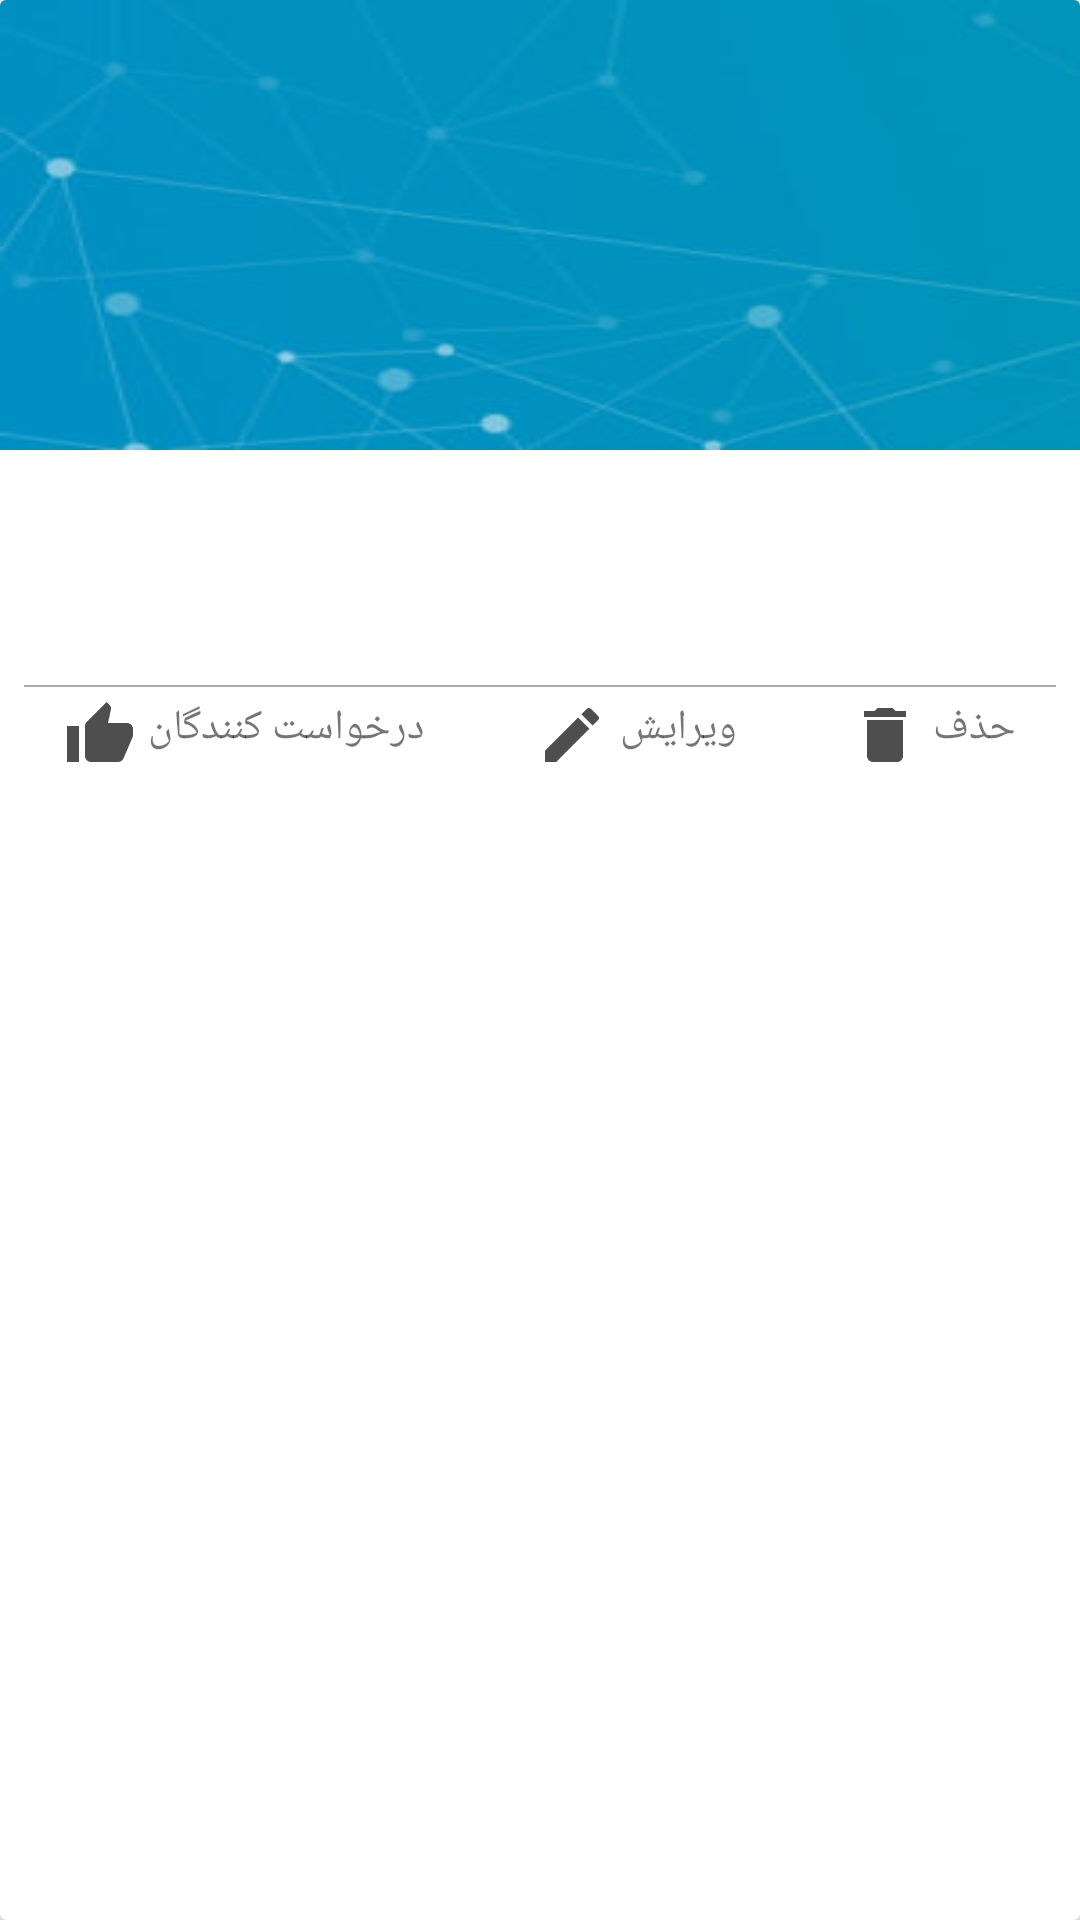

Here is an Android app screen rendered from its layout file. Give the layout XML and the strings, colors and styles it references.
<!-- AndroidManifest.xml: application theme AppTheme -->
<!-- res/layout/adapter_item_post.xml -->
<?xml version="1.0" encoding="utf-8"?>
<androidx.cardview.widget.CardView
    xmlns:android="http://schemas.android.com/apk/res/android"
    xmlns:app="http://schemas.android.com/apk/res-auto"
    xmlns:tools="http://schemas.android.com/tools"
    android:layout_width="match_parent"
    android:layout_height="wrap_content"
    android:layout_marginBottom="@dimen/margin_8"
    android:textDirection="rtl">

    <LinearLayout
        android:layout_width="match_parent"
        android:layout_height="wrap_content"
        android:orientation="vertical">

        <ImageView
            android:id="@+id/imgUserJobPostPic"
            android:layout_width="match_parent"
            android:layout_height="@dimen/size_pic_job"
            android:scaleType="fitXY"
            android:src="@drawable/bg_profile"/>

        <TextView
            android:id="@+id/itemJobPostName"
            android:layout_width="match_parent"
            android:layout_height="wrap_content"
            android:layout_marginEnd="8dp"
            android:layout_marginStart="8dp"
            android:layout_marginTop="@dimen/margin_4"
            android:textSize="@dimen/text_sheet_size_medium"/>

        <TextView
            android:id="@+id/itemJobPostWorkGroup"
            android:layout_width="match_parent"
            android:layout_height="wrap_content"
            android:layout_marginEnd="8dp"
            android:layout_marginStart="8dp"
            android:layout_marginTop="@dimen/margin_4"
            android:textSize="@dimen/text_sheet_size_small_14"/>

        <TextView
            android:id="@+id/itemJobPostAddress"
            android:layout_width="match_parent"
            android:layout_height="wrap_content"
            android:layout_marginEnd="8dp"
            android:layout_marginStart="8dp"
            android:layout_marginTop="@dimen/margin_4"
            android:textSize="@dimen/text_sheet_size_small_14"/>

        <LinearLayout
            android:layout_width="match_parent"
            android:layout_height="0.5dp"
            android:layout_marginEnd="8dp"
            android:layout_marginStart="8dp"
            android:layout_marginTop="@dimen/margin_4"
            android:background="@drawable/shape_divider"/>

        <include
            layout="@layout/form_item_post_button"
            android:layout_width="match_parent"
            android:layout_height="wrap_content"
            android:layout_marginBottom="@dimen/margin_4"
            android:layout_marginTop="@dimen/margin_4"/>

    </LinearLayout>

</androidx.cardview.widget.CardView>
<!-- res/layout/form_item_post_button.xml (included above) -->
<?xml version="1.0" encoding="utf-8"?>
<androidx.constraintlayout.widget.ConstraintLayout
    xmlns:android="http://schemas.android.com/apk/res/android"
    xmlns:app="http://schemas.android.com/apk/res-auto"
    xmlns:tools="http://schemas.android.com/tools"
    android:layout_width="match_parent"
    android:layout_height="wrap_content">
    
    <LinearLayout
        android:id="@+id/postJobApply"
        android:layout_width="wrap_content"
        android:layout_height="wrap_content"
        android:layout_marginEnd="8dp"
        android:gravity="center"
        android:orientation="horizontal"
        app:layout_constraintEnd_toStartOf="@+id/postJobEdit"
        app:layout_constraintStart_toStartOf="parent">

        <ImageView
            android:id="@+id/imgPostJobApply"
            android:layout_width="wrap_content"
            android:layout_height="wrap_content"
            android:src="@drawable/ic_apply"/>

        <TextView
            android:id="@+id/txtPostJobApply"
            android:layout_width="wrap_content"
            android:layout_height="match_parent"
            android:layout_marginStart="@dimen/margin_4"
            android:text="@string/srt_apply_post"
            android:textSize="@dimen/text_sheet_size_small_14"/>

    </LinearLayout>

    <LinearLayout
        android:id="@+id/postJobEdit"
        android:layout_width="wrap_content"
        android:layout_height="wrap_content"
        android:layout_marginEnd="8dp"
        android:layout_marginStart="8dp"
        android:gravity="center"
        android:orientation="horizontal"
        app:layout_constraintEnd_toStartOf="@+id/postJobDelete"
        app:layout_constraintStart_toEndOf="@+id/postJobApply">

        <ImageView
            android:id="@+id/imgPostJobEdit"
            android:layout_width="wrap_content"
            android:layout_height="wrap_content"
            android:src="@drawable/ic_edit"/>

        <TextView
            android:id="@+id/txtPostJobEdit"
            android:layout_width="wrap_content"
            android:layout_height="match_parent"
            android:layout_marginStart="@dimen/margin_4"
            android:text="@string/str_edit"
            android:textSize="@dimen/text_sheet_size_small_14"/>

    </LinearLayout>

    <LinearLayout
        android:id="@+id/postJobDelete"
        android:layout_width="wrap_content"
        android:layout_height="wrap_content"
        android:layout_marginStart="8dp"
        android:gravity="center"
        android:orientation="horizontal"
        app:layout_constraintEnd_toEndOf="parent"
        app:layout_constraintStart_toEndOf="@+id/postJobEdit">

        <ImageView
            android:id="@+id/imgPostJobDelete"
            android:layout_width="wrap_content"
            android:layout_height="wrap_content"
            android:src="@drawable/ic_delete"/>

        <TextView
            android:id="@+id/txtPostJobDelete"
            android:layout_width="wrap_content"
            android:layout_height="match_parent"
            android:layout_marginStart="@dimen/margin_4"
            android:text="@string/str_delete"
            android:textSize="@dimen/text_sheet_size_small_14"/>

    </LinearLayout>

</androidx.constraintlayout.widget.ConstraintLayout>
<!-- resources referenced by this layout -->
<resources>
  <dimen name="margin_4">4dp</dimen>
  <dimen name="margin_8">8dp</dimen>
  <dimen name="size_pic_job">150dp</dimen>
  <dimen name="text_sheet_size_medium">18sp</dimen>
  <dimen name="text_sheet_size_small_14">14sp</dimen>
  <!-- drawable bg_profile: jpg bitmap (drawable, 5811 bytes) -->
  <!-- drawable ic_apply (drawable) -->
  <vector xmlns:android="http://schemas.android.com/apk/res/android"
          android:width="24dp"
          android:height="24dp"
          android:viewportWidth="24.0"
          android:viewportHeight="24.0">
      <path
          android:fillColor="#4e4e4e"
          android:pathData="M1,21h4L5,9L1,9v12zM23,10c0,-1.1 -0.9,-2 -2,-2h-6.31l0.95,-4.57 0.03,-0.32c0,-0.41 -0.17,-0.79 -0.44,-1.06L14.17,1 7.59,7.59C7.22,7.95 7,8.45 7,9v10c0,1.1 0.9,2 2,2h9c0.83,0 1.54,-0.5 1.84,-1.22l3.02,-7.05c0.09,-0.23 0.14,-0.47 0.14,-0.73v-1.91l-0.01,-0.01L23,10z"/>
  </vector>
  <!-- drawable ic_delete (drawable) -->
  <vector xmlns:android="http://schemas.android.com/apk/res/android"
          android:width="24dp"
          android:height="24dp"
          android:viewportWidth="24.0"
          android:viewportHeight="24.0">
      <path
          android:fillColor="#4e4e4e"
          android:pathData="M6,19c0,1.1 0.9,2 2,2h8c1.1,0 2,-0.9 2,-2V7H6v12zM19,4h-3.5l-1,-1h-5l-1,1H5v2h14V4z"/>
  </vector>
  <!-- drawable ic_edit (drawable) -->
  <vector xmlns:android="http://schemas.android.com/apk/res/android"
          android:width="24dp"
          android:height="24dp"
          android:viewportWidth="24.0"
          android:viewportHeight="24.0">
      <path
          android:fillColor="#4e4e4e"
          android:pathData="M3,17.25V21h3.75L17.81,9.94l-3.75,-3.75L3,17.25zM20.71,7.04c0.39,-0.39 0.39,-1.02 0,-1.41l-2.34,-2.34c-0.39,-0.39 -1.02,-0.39 -1.41,0l-1.83,1.83 3.75,3.75 1.83,-1.83z"/>
  </vector>
  <!-- drawable shape_divider (drawable) -->
  <?xml version="1.0" encoding="utf-8"?>
  <shape xmlns:android="http://schemas.android.com/apk/res/android">
  
      <solid android:color="#aaa"/>
  </shape>
  <string name="srt_apply_post">درخواست کنندگان</string>
  <string name="str_delete">حذف</string>
  <string name="str_edit">ویرایش</string>
  <style name="AppTheme" parent="Theme.AppCompat.Light.NoActionBar">
          
          <item name="colorPrimary">@color/colorPrimary</item>
          <item name="colorPrimaryDark">@color/colorPrimaryDark</item>
          <item name="colorAccent">@color/colorAccent</item>
      </style>
  <color name="colorPrimary">#0077B5</color>
  <color name="colorPrimaryDark">#01579B</color>
  <color name="colorAccent">#0077B5</color>
</resources>
